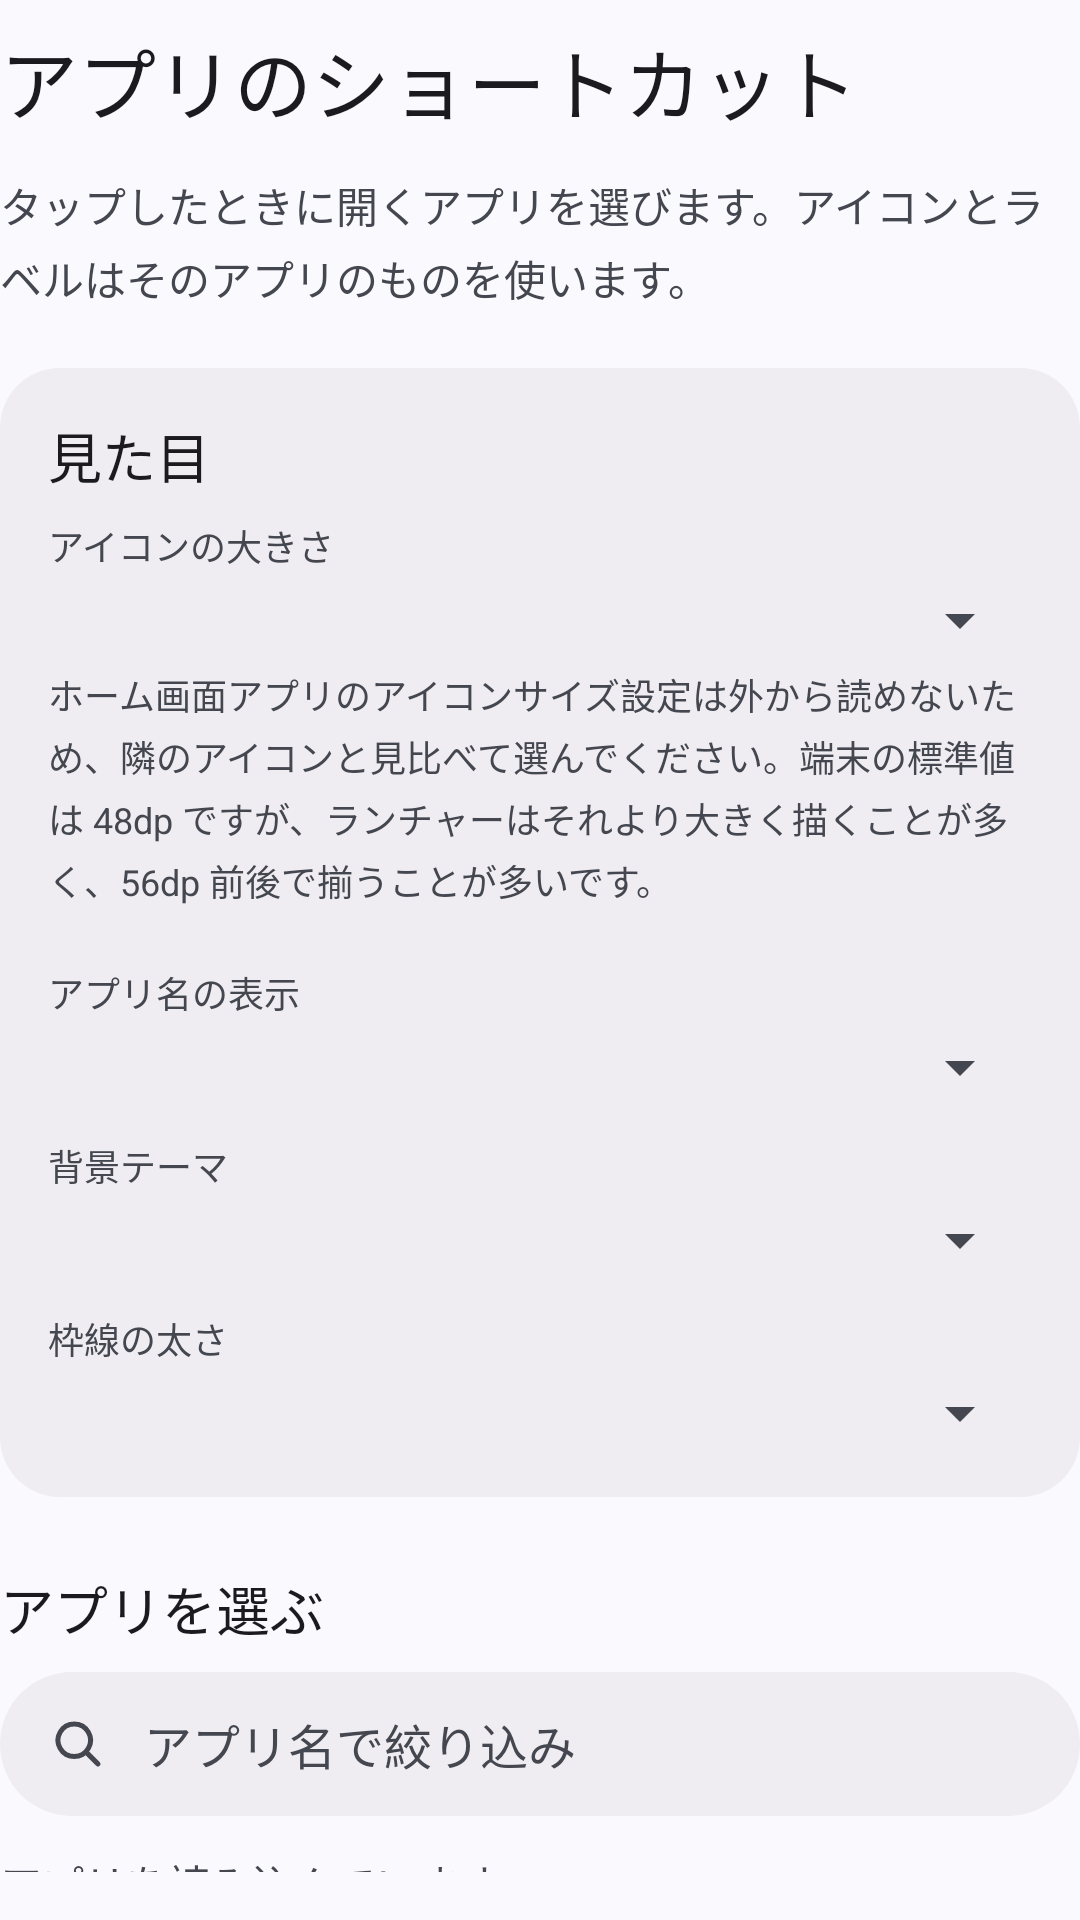

Android layout source for this screen:
<!-- AndroidManifest.xml: application theme AppTheme -->
<!-- res/layout/header_shortcut_config.xml -->
<?xml version="1.0" encoding="utf-8"?>
<LinearLayout xmlns:android="http://schemas.android.com/apk/res/android"
    android:layout_width="match_parent"
    android:layout_height="wrap_content"
    android:orientation="vertical"
    android:paddingBottom="@dimen/space_s">

    <TextView
        style="@style/ScreenTitle"
        android:text="@string/shortcut_widget" />

    <TextView
        style="@style/Body"
        android:text="@string/config_desc" />

    <LinearLayout style="@style/Card">

        <TextView
            style="@style/CardTitle"
            android:text="@string/shortcut_look_title" />

        <TextView
            style="@style/FieldLabel"
            android:paddingTop="0dp"
            android:text="@string/label_icon_size" />

        <Spinner
            android:id="@+id/shortcutIconSize"
            android:layout_width="match_parent"
            android:layout_height="wrap_content" />

        <TextView
            style="@style/Caption"
            android:paddingTop="@dimen/space_xs"
            android:text="@string/icon_size_note" />

        <TextView
            style="@style/FieldLabel"
            android:text="@string/label_label_mode" />

        <Spinner
            android:id="@+id/shortcutLabelMode"
            android:layout_width="match_parent"
            android:layout_height="wrap_content" />

        <TextView
            style="@style/FieldLabel"
            android:text="@string/label_theme" />

        <Spinner
            android:id="@+id/shortcutTheme"
            android:layout_width="match_parent"
            android:layout_height="wrap_content" />

        <TextView
            style="@style/FieldLabel"
            android:text="@string/label_border" />

        <Spinner
            android:id="@+id/shortcutBorder"
            android:layout_width="match_parent"
            android:layout_height="wrap_content" />
    </LinearLayout>

    <TextView
        style="@style/CardTitle"
        android:paddingTop="@dimen/space_xl"
        android:text="@string/config_pick" />

    <EditText
        android:id="@+id/shortcutSearch"
        style="@style/SearchField"
        android:hint="@string/hint_search" />

    <TextView
        android:id="@+id/shortcutLoading"
        style="@style/Body"
        android:paddingTop="@dimen/space_m"
        android:text="@string/config_loading" />
</LinearLayout>
<!-- resources referenced by this layout -->
<resources>
  <dimen name="space_m">12dp</dimen>
  <dimen name="space_s">8dp</dimen>
  <dimen name="space_xl">24dp</dimen>
  <dimen name="space_xs">4dp</dimen>
  <string name="config_desc">タップしたときに開くアプリを選びます。アイコンとラベルはそのアプリのものを使います。</string>
  <string name="config_loading">アプリを読み込んでいます…</string>
  <string name="config_pick">アプリを選ぶ</string>
  <string name="hint_search">アプリ名で絞り込み</string>
  <string name="icon_size_note">ホーム画面アプリのアイコンサイズ設定は外から読めないため、隣のアイコンと見比べて選んでください。端末の標準値は 48dp ですが、ランチャーはそれより大きく描くことが多く、56dp 前後で揃うことが多いです。</string>
  <string name="label_border">枠線の太さ</string>
  <string name="label_icon_size">アイコンの大きさ</string>
  <string name="label_label_mode">アプリ名の表示</string>
  <string name="label_theme">背景テーマ</string>
  <string name="shortcut_look_title">見た目</string>
  <string name="shortcut_widget">アプリのショートカット</string>
  <style name="Body">
          <item name="android:layout_width">match_parent</item>
          <item name="android:layout_height">wrap_content</item>
          <item name="android:textSize">14sp</item>
          <item name="android:lineSpacingMultiplier">1.2</item>
          <item name="android:textColor">@color/on_surface_variant</item>
          <item name="android:paddingBottom">@dimen/space_s</item>
      </style>
  <style name="Caption" parent="Body">
          <item name="android:textSize">12sp</item>
      </style>
  <style name="Card">
          <item name="android:orientation">vertical</item>
          <item name="android:layout_width">match_parent</item>
          <item name="android:layout_height">wrap_content</item>
          <item name="android:background">@drawable/bg_card</item>
          <item name="android:padding">@dimen/space_l</item>
          <item name="android:layout_marginTop">@dimen/space_m</item>
      </style>
  <style name="CardTitle">
          <item name="android:layout_width">match_parent</item>
          <item name="android:layout_height">wrap_content</item>
          <item name="android:textSize">18sp</item>
          <item name="android:fontFamily">sans-serif-medium</item>
          <item name="android:textColor">@color/on_surface</item>
          <item name="android:paddingBottom">@dimen/space_s</item>
      </style>
  <color name="on_surface_variant">@android:color/system_on_surface_variant_light</color>
  <!-- drawable bg_card (drawable) -->
  <?xml version="1.0" encoding="utf-8"?>
  <shape xmlns:android="http://schemas.android.com/apk/res/android"
      android:shape="rectangle">
      <solid android:color="@color/surface" />
      <corners android:radius="@dimen/radius_card" />
  </shape>
  <dimen name="space_l">16dp</dimen>
  <color name="on_surface">@android:color/system_on_surface_light</color>
  <dimen name="touch_min">48dp</dimen>
  <!-- drawable bg_search (drawable) -->
  <?xml version="1.0" encoding="utf-8"?>
  <shape xmlns:android="http://schemas.android.com/apk/res/android"
      android:shape="rectangle">
      <solid android:color="@color/surface" />
      <corners android:radius="999dp" />
  </shape>
  <color name="bg">@android:color/system_background_light</color>
  <color name="primary">@android:color/system_primary_light</color>
  <style name="Button.Tonal">
          <item name="android:background">@drawable/btn_tonal</item>
          <item name="android:textColor">@color/on_secondary_container</item>
      </style>
  <color name="surface">@android:color/system_surface_container_light</color>
  <dimen name="radius_card">20dp</dimen>
  <color name="on_secondary_container">@android:color/system_on_secondary_container_light</color>
  <color name="secondary_container">@android:color/system_secondary_container_light</color>
</resources>
